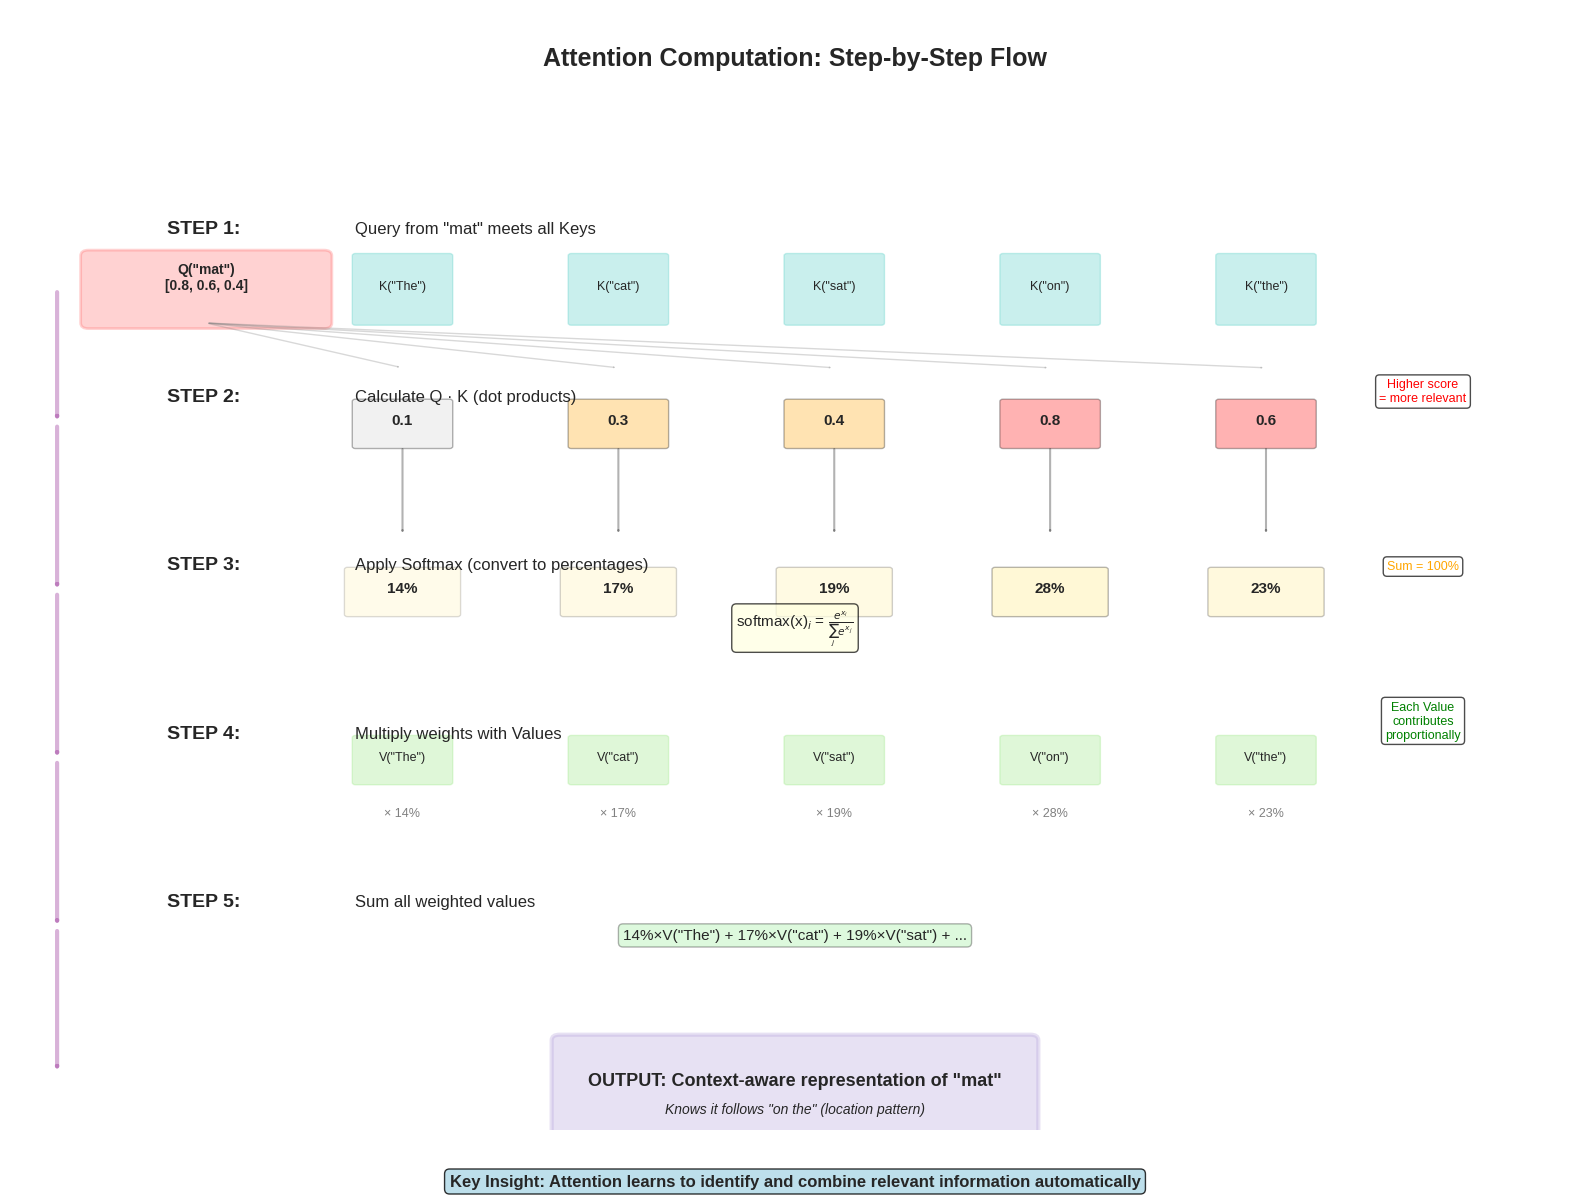

Source code (Python): (Note: this script raises an exception after producing the figure.)
"""
Generate attention computation flow diagram
Shows step-by-step how attention scores are calculated with actual numbers
"""

import numpy as np
import matplotlib.pyplot as plt
import matplotlib.patches as patches
from matplotlib.patches import FancyBboxPatch, FancyArrowPatch

# Set style
plt.style.use('seaborn-v0_8-whitegrid')

# Create figure
fig, ax = plt.subplots(figsize=(16, 12))

# Remove axes
ax.set_xlim(0, 10)
ax.set_ylim(0, 10)
ax.axis('off')

# Title
ax.text(5, 9.5, 'Attention Computation: Step-by-Step Flow',
        fontsize=18, fontweight='bold', ha='center')

# Define colors
COLOR_QUERY = '#FF6B6B'
COLOR_KEY = '#4ECDC4'
COLOR_VALUE = '#95E77E'
COLOR_ATTENTION = '#FFE66D'
COLOR_OUTPUT = '#B19CD9'

# Words in our example
words = ['The', 'cat', 'sat', 'on', 'the', 'mat']
target_word = 'mat'

# Step 1: Query and Keys
y_step1 = 8.0
ax.text(1, y_step1, 'STEP 1:', fontsize=14, fontweight='bold')
ax.text(2.2, y_step1, 'Query from "mat" meets all Keys', fontsize=12)

# Draw Query box
query_box = FancyBboxPatch((0.5, y_step1 - 0.8), 1.5, 0.6,
                           boxstyle="round,pad=0.05",
                           facecolor=COLOR_QUERY, alpha=0.3,
                           edgecolor=COLOR_QUERY, linewidth=2)
ax.add_patch(query_box)
ax.text(1.25, y_step1 - 0.5, 'Q("mat")\n[0.8, 0.6, 0.4]',
        fontsize=10, ha='center', fontweight='bold')

# Draw Keys
key_positions = np.linspace(2.5, 8, len(words) - 1)
for i, (word, x_pos) in enumerate(zip(words[:-1], key_positions)):
    key_box = FancyBboxPatch((x_pos - 0.3, y_step1 - 0.8), 0.6, 0.6,
                             boxstyle="round,pad=0.02",
                             facecolor=COLOR_KEY, alpha=0.3,
                             edgecolor=COLOR_KEY, linewidth=1)
    ax.add_patch(key_box)
    ax.text(x_pos, y_step1 - 0.5, f'K("{word}")',
            fontsize=9, ha='center')

# Step 2: Dot Products
y_step2 = 6.5
ax.text(1, y_step2, 'STEP 2:', fontsize=14, fontweight='bold')
ax.text(2.2, y_step2, 'Calculate Q · K (dot products)', fontsize=12)

# Show actual computation
scores_raw = [0.1, 0.3, 0.4, 0.8, 0.6]
words_short = ['The', 'cat', 'sat', 'on', 'the']

for i, (word, x_pos, score) in enumerate(zip(words_short, key_positions, scores_raw)):
    # Draw arrow from Query to Key
    arrow = FancyArrowPatch((1.25, y_step1 - 0.8), (x_pos, y_step2 + 0.3),
                           arrowstyle='->', lw=1, color='gray', alpha=0.3)
    ax.add_artist(arrow)

    # Draw score box
    score_color = 'red' if score >= 0.6 else 'orange' if score >= 0.3 else 'lightgray'
    score_box = FancyBboxPatch((x_pos - 0.3, y_step2 - 0.4), 0.6, 0.4,
                               boxstyle="round,pad=0.02",
                               facecolor=score_color, alpha=0.3,
                               edgecolor='black', linewidth=1)
    ax.add_patch(score_box)
    ax.text(x_pos, y_step2 - 0.2, f'{score:.1f}',
            fontsize=11, ha='center', fontweight='bold')

# Step 3: Softmax
y_step3 = 5.0
ax.text(1, y_step3, 'STEP 3:', fontsize=14, fontweight='bold')
ax.text(2.2, y_step3, 'Apply Softmax (convert to percentages)', fontsize=12)

# Show softmax formula
ax.text(5, y_step3 - 0.5, r'softmax(x)$_i$ = $\frac{e^{x_i}}{\sum_j e^{x_j}}$',
        fontsize=11, ha='center',
        bbox=dict(boxstyle='round', facecolor='lightyellow', alpha=0.7))

# Calculate actual softmax
scores_exp = np.exp(scores_raw)
attention_weights = scores_exp / scores_exp.sum()

# Draw attention weight boxes
for i, (word, x_pos, weight) in enumerate(zip(words_short, key_positions, attention_weights)):
    # Draw arrow from raw score to weight
    arrow = FancyArrowPatch((x_pos, y_step2 - 0.4), (x_pos, y_step3 + 0.3),
                           arrowstyle='->', lw=1.5, color='black', alpha=0.3)
    ax.add_artist(arrow)

    # Draw weight box
    weight_box = FancyBboxPatch((x_pos - 0.35, y_step3 - 0.4), 0.7, 0.4,
                                boxstyle="round,pad=0.02",
                                facecolor=COLOR_ATTENTION, alpha=weight,
                                edgecolor='black', linewidth=1)
    ax.add_patch(weight_box)
    ax.text(x_pos, y_step3 - 0.2, f'{weight:.0%}',
            fontsize=11, ha='center', fontweight='bold')

# Step 4: Weight Values
y_step4 = 3.5
ax.text(1, y_step4, 'STEP 4:', fontsize=14, fontweight='bold')
ax.text(2.2, y_step4, 'Multiply weights with Values', fontsize=12)

# Draw Values
for i, (word, x_pos, weight) in enumerate(zip(words_short, key_positions, attention_weights)):
    # Draw Value box
    value_box = FancyBboxPatch((x_pos - 0.3, y_step4 - 0.4), 0.6, 0.4,
                               boxstyle="round,pad=0.02",
                               facecolor=COLOR_VALUE, alpha=0.3,
                               edgecolor=COLOR_VALUE, linewidth=1)
    ax.add_patch(value_box)
    ax.text(x_pos, y_step4 - 0.2, f'V("{word}")',
            fontsize=9, ha='center')

    # Show multiplication
    ax.text(x_pos, y_step4 - 0.7, f'× {weight:.0%}',
            fontsize=9, ha='center', color='gray')

# Step 5: Sum
y_step5 = 2.0
ax.text(1, y_step5, 'STEP 5:', fontsize=14, fontweight='bold')
ax.text(2.2, y_step5, 'Sum all weighted values', fontsize=12)

# Draw summation visualization
sum_parts = []
for i, (word, weight) in enumerate(zip(words_short, attention_weights)):
    if weight > 0.05:  # Only show significant contributions
        sum_parts.append(f'{weight:.0%}×V("{word}")')

formula = ' + '.join(sum_parts[:3]) + ' + ...'
ax.text(5, y_step5 - 0.3, formula, fontsize=11, ha='center',
        bbox=dict(boxstyle='round', facecolor='lightgreen', alpha=0.3))

# Final Output
y_output = 0.5
output_box = FancyBboxPatch((3.5, y_output - 0.5), 3, 0.8,
                            boxstyle="round,pad=0.05",
                            facecolor=COLOR_OUTPUT, alpha=0.3,
                            edgecolor=COLOR_OUTPUT, linewidth=3)
ax.add_patch(output_box)
ax.text(5, y_output - 0.1, 'OUTPUT: Context-aware representation of "mat"',
        fontsize=13, ha='center', fontweight='bold')
ax.text(5, y_output - 0.35, 'Knows it follows "on the" (location pattern)',
        fontsize=10, ha='center', style='italic')

# Add arrows showing flow
flow_y = [y_step1 - 0.5, y_step2 - 0.2, y_step3 - 0.2, y_step4 - 0.2, y_step5 - 0.2, y_output]
for i in range(len(flow_y) - 1):
    arrow = FancyArrowPatch((0.3, flow_y[i]), (0.3, flow_y[i+1]),
                           arrowstyle='->', lw=3, color='purple', alpha=0.3)
    ax.add_artist(arrow)

# Add side annotations
ax.text(9, y_step2, 'Higher score\n= more relevant',
        fontsize=9, color='red', ha='center',
        bbox=dict(boxstyle='round', facecolor='white', alpha=0.7))

ax.text(9, y_step3, 'Sum = 100%',
        fontsize=9, color='orange', ha='center',
        bbox=dict(boxstyle='round', facecolor='white', alpha=0.7))

ax.text(9, y_step4, 'Each Value\ncontributes\nproportionally',
        fontsize=9, color='green', ha='center',
        bbox=dict(boxstyle='round', facecolor='white', alpha=0.7))

# Add key insight box
ax.text(5, -0.5,
        'Key Insight: Attention learns to identify and combine relevant information automatically',
        fontsize=12, ha='center', fontweight='bold',
        bbox=dict(boxstyle='round', facecolor='lightblue', alpha=0.8))

plt.tight_layout()
plt.savefig('../figures/attention_flow_diagram.pdf', dpi=300, bbox_inches='tight')
print("Generated: attention_flow_diagram.pdf")
plt.close()